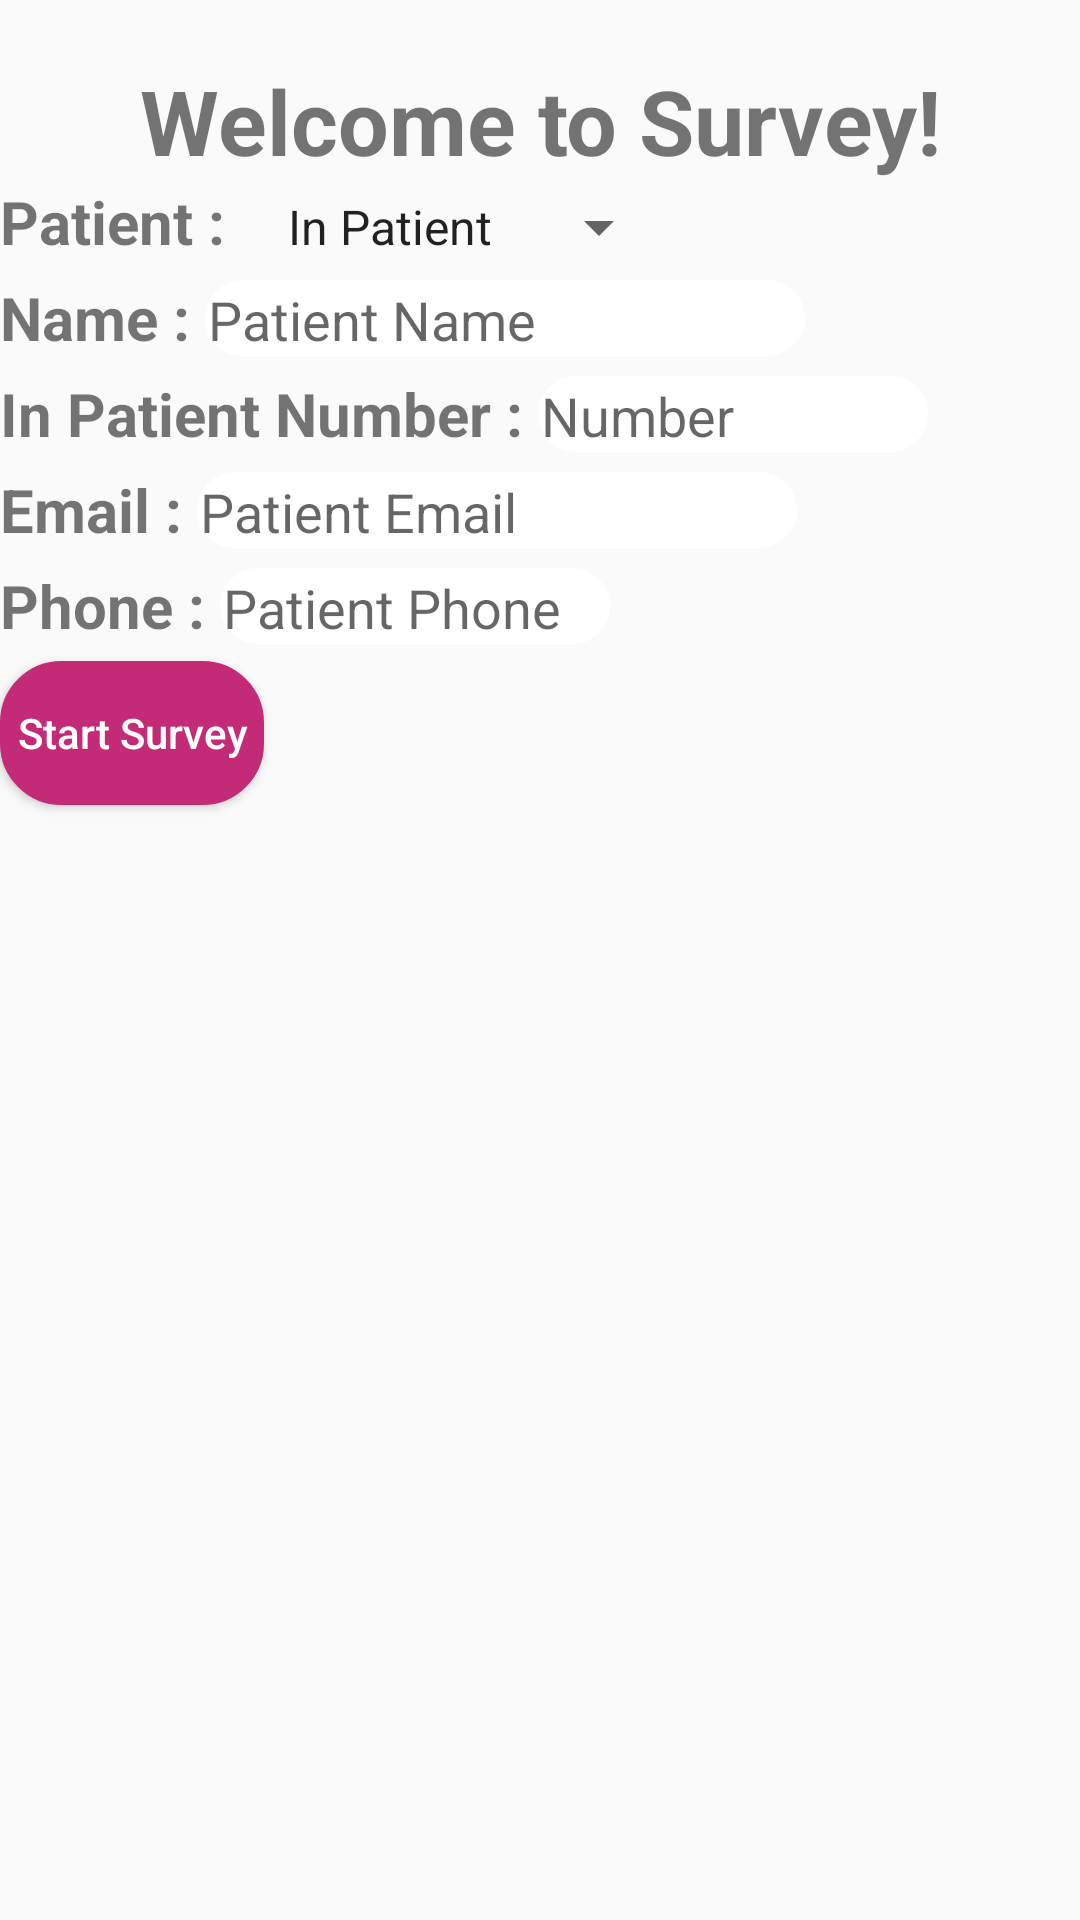

Reconstruct the res/layout file that produces this screen, plus the resources it refers to.
<!-- AndroidManifest.xml: application theme AppTheme -->
<!-- res/layout/activity_home_screen.xml -->
<?xml version="1.0" encoding="utf-8"?>
<LinearLayout xmlns:android="http://schemas.android.com/apk/res/android"
    xmlns:app="http://schemas.android.com/apk/res-auto"
    xmlns:tools="http://schemas.android.com/tools"
    android:layout_width="match_parent"
    android:layout_height="match_parent"
    android:orientation="vertical"
    tools:context="creator.kindersurvey.Home.HomeScreen">

    <LinearLayout
        android:layout_width="wrap_content"
        android:layout_height="20dp">

    </LinearLayout>
    <TextView
        android:layout_width="match_parent"
        android:layout_height="wrap_content"
        android:text="Welcome to Survey!"
        android:gravity="center"
        android:textSize="30dp"
        android:textStyle="bold"/>
    <LinearLayout
        android:layout_width="match_parent"
        android:layout_height="wrap_content"
        android:orientation="horizontal">
        <TextView
            android:layout_width="wrap_content"
            android:layout_height="wrap_content"
            android:text="Patient : "
            android:textSize="20dp"
            android:textStyle="bold"/>
        <Spinner
            android:id="@+id/patientspinner"
            android:layout_width="wrap_content"
            android:layout_height="wrap_content"
            android:entries="@array/patient_types"
            style="@style/mySpinnerItemStyle">

        </Spinner>
    </LinearLayout>
    <LinearLayout
        android:layout_width="wrap_content"
        android:layout_height="5dp">

    </LinearLayout>
    <LinearLayout
        android:layout_width="match_parent"
        android:layout_height="wrap_content"
        android:orientation="horizontal">
        <TextView
            android:layout_width="wrap_content"
            android:layout_height="wrap_content"
            android:text="Name : "
            android:textSize="20dp"
            android:textStyle="bold"/>
        <EditText
            android:id="@+id/patient_name_ET"
            android:layout_width="200dp"
            android:layout_height="wrap_content"
            android:hint="Patient Name"
            android:background="@drawable/roundrecttextview"
            android:imeOptions="actionNext"/>
    </LinearLayout>
    <LinearLayout
        android:layout_width="wrap_content"
        android:layout_height="5dp">

    </LinearLayout>
    <LinearLayout
        android:layout_width="match_parent"
        android:layout_height="wrap_content"
        android:orientation="horizontal">
        <TextView
            android:id="@+id/patient_ip_op_TV"
            android:layout_width="wrap_content"
            android:layout_height="wrap_content"
            android:text="In Patient Number : "
            android:textSize="20dp"
            android:textStyle="bold"/>
        <EditText
            android:id="@+id/patient_ip_op_ET"
            android:layout_width="130dp"
            android:layout_height="wrap_content"
            android:hint="Number"
            android:background="@drawable/roundrecttextview"
            android:maxLines="1"
            android:inputType="number"
            android:imeOptions="actionNext"/>
    </LinearLayout>
    <LinearLayout
        android:layout_width="wrap_content"
        android:layout_height="5dp">

    </LinearLayout>
    <LinearLayout
        android:layout_width="match_parent"
        android:layout_height="wrap_content"
        android:orientation="horizontal">
        <TextView
            android:layout_width="wrap_content"
            android:layout_height="wrap_content"
            android:text="Email : "
            android:textSize="20dp"
            android:textStyle="bold"/>
        <EditText
            android:id="@+id/patient_email_ET"
            android:layout_width="200dp"
            android:layout_height="wrap_content"
            android:hint="Patient Email"
            android:background="@drawable/roundrecttextview"
            android:inputType="textEmailAddress"
            android:imeOptions="actionNext"/>
    </LinearLayout>
    <LinearLayout
        android:layout_width="wrap_content"
        android:layout_height="5dp">

    </LinearLayout>
    <LinearLayout
        android:layout_width="match_parent"
        android:layout_height="wrap_content"
        android:orientation="horizontal">
        <TextView
            android:layout_width="wrap_content"
            android:layout_height="wrap_content"
            android:text="Phone : "
            android:textSize="20dp"
            android:textStyle="bold"/>
        <EditText
            android:id="@+id/patient_phone_ET"
            android:layout_width="130dp"
            android:layout_height="wrap_content"
            android:hint="Patient Phone"
            android:background="@drawable/roundrecttextview"
            android:maxLines="1"
            android:inputType="phone"
            android:imeOptions="actionDone"/>
    </LinearLayout>
    <LinearLayout
        android:layout_width="wrap_content"
        android:layout_height="5dp">

    </LinearLayout>
    <Button
        android:id="@+id/start_survey_button"
        android:layout_width="wrap_content"
        android:layout_height="wrap_content"
        android:text="Start Survey"
        android:background="@drawable/roundrectstartsurveybutton"
        android:textAllCaps="false"
        android:textColor="#ffff"/>

</LinearLayout>
<!-- resources referenced by this layout -->
<resources>
  <string-array name="patient_types">
          <item>In Patient</item>
          <item>Out Patient</item>
      </string-array>
  <!-- drawable roundrectstartsurveybutton (drawable) -->
  <?xml version="1.0" encoding="utf-8"?>
  <selector xmlns:android="http://schemas.android.com/apk/res/android" >
      <item android:state_pressed="true" >
          <shape android:shape="rectangle"  >
              <corners android:radius="20dip" />
              <stroke android:width="1dip" android:color="#C42B77" />
              <gradient android:angle="-90" android:startColor="#C42B77" android:endColor="#C42B77"  />
          </shape>
      </item>
      <item android:state_focused="true">
          <shape android:shape="rectangle"  >
              <corners android:radius="20dip" />
              <stroke android:width="1dip" android:color="#C42B77" />
              <solid android:color="#C42B77"/>
          </shape>
      </item>
      <item >
          <shape android:shape="rectangle"  >
              <corners android:radius="20dip" />
              <stroke android:width="1dip" android:color="#C42B77" />
              <gradient android:angle="-90" android:startColor="#C42B77" android:endColor="#C42B77" />
          </shape>
      </item>
  </selector>
  <!-- drawable roundrecttextview (drawable) -->
  <?xml version="1.0" encoding="utf-8"?>
  <shape xmlns:android="http://schemas.android.com/apk/res/android" >
      <stroke
          android:width="1dp"
          android:color="#ffffff" />
  
      <solid android:color="#ffffff" />
  
      <padding
          android:left="1dp"
          android:right="1dp"
          android:top="1dp" />
  
      <corners android:radius="20dp" />
  </shape>
  <style name="mySpinnerItemStyle" parent="@android:style/Widget.Holo.DropDownItem.Spinner">
          <item name="android:textColor">#a19c9c</item>
      </style>
  <style name="AppTheme" parent="Theme.AppCompat.Light.DarkActionBar">
          
          <item name="colorPrimary">@color/colorPrimary</item>
          <item name="colorPrimaryDark">@color/colorPrimaryDark</item>
          <item name="colorAccent">@color/colorAccent</item>
      </style>
  <color name="colorPrimary">#3f51b5</color>
  <color name="colorPrimaryDark">#303F9F</color>
  <color name="colorAccent">#FF4081</color>
</resources>
